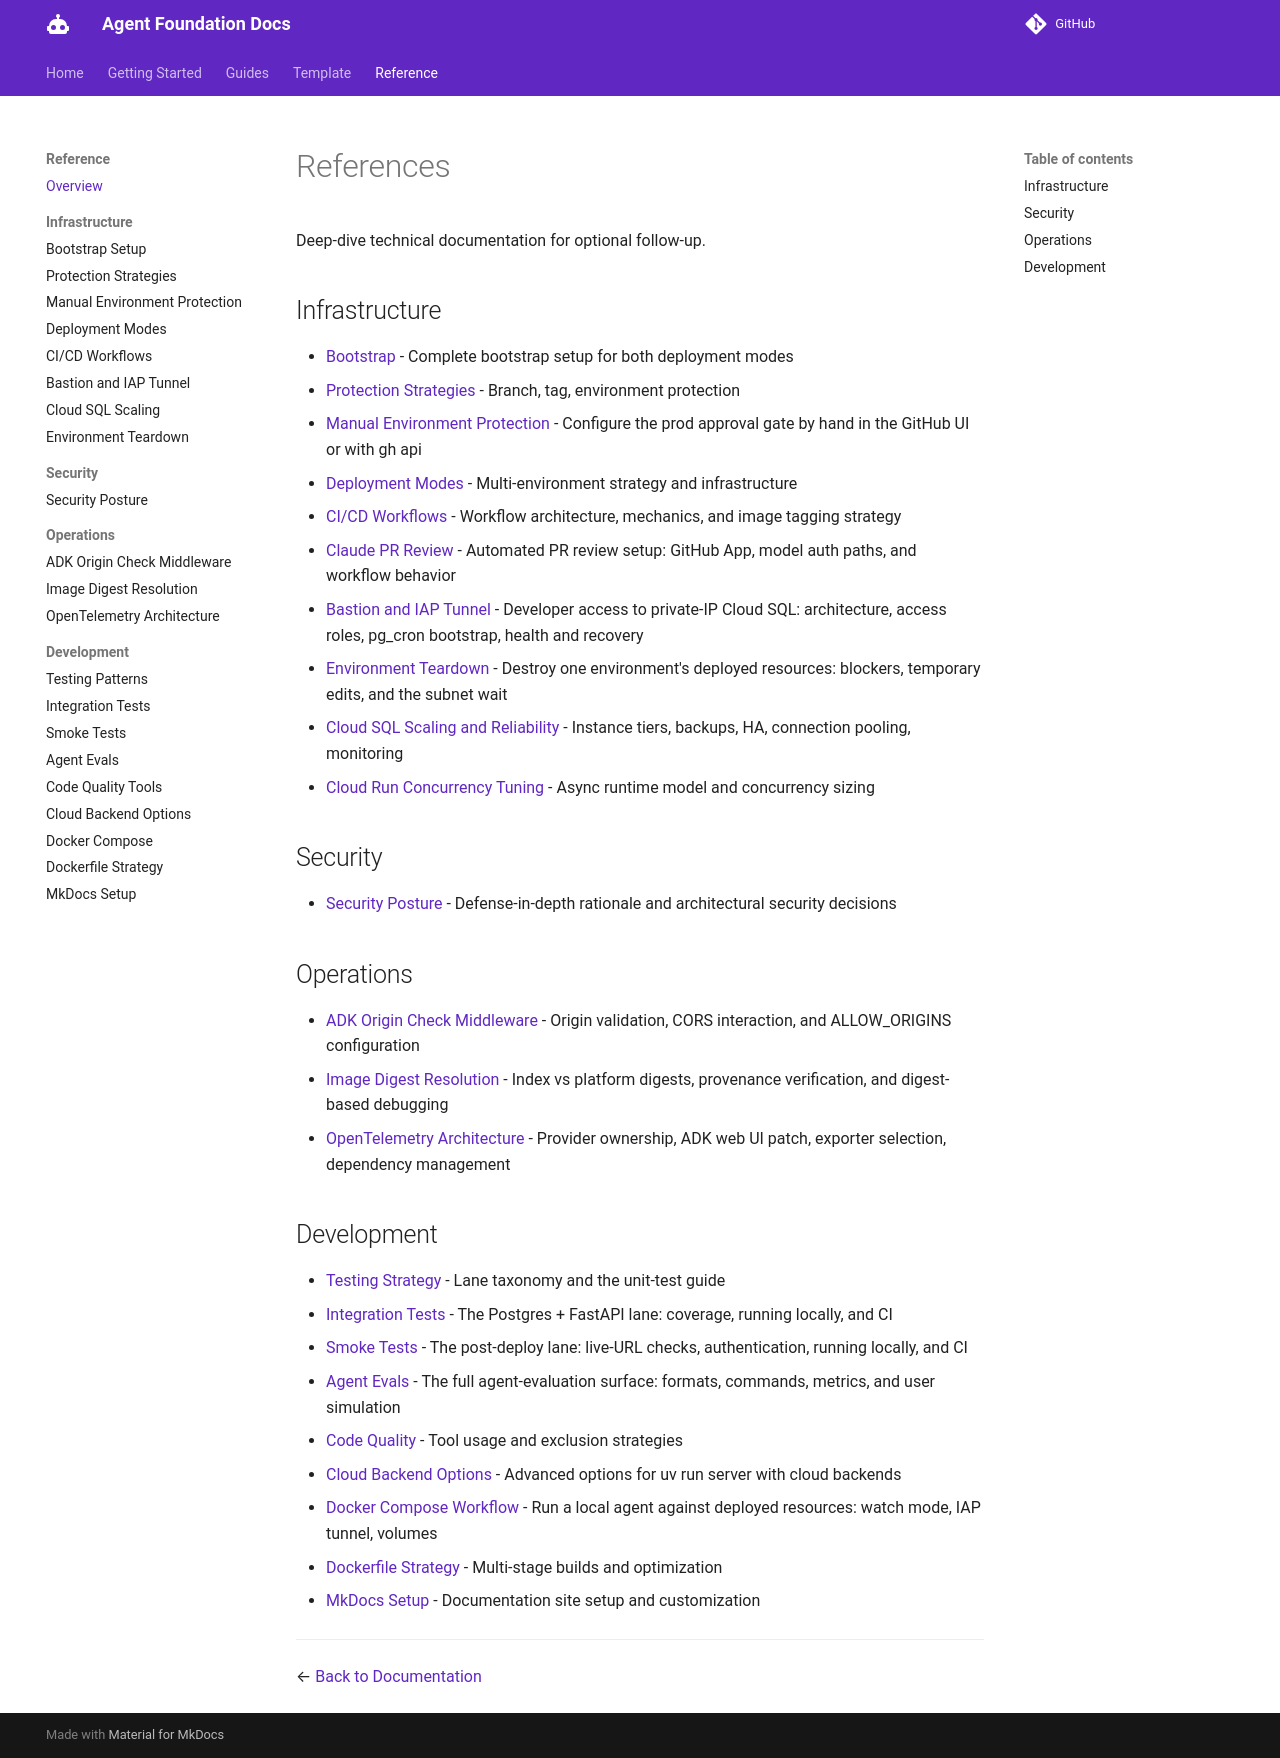

repository: doughayden/agent-foundation · page: references/index.html · generator: mkdocs

# References

Deep-dive technical documentation for optional follow-up.

## Infrastructure

- [Bootstrap](bootstrap.md) - Complete bootstrap setup for both deployment modes
- [Protection Strategies](protection-strategies.md) - Branch, tag, environment protection
- [Manual Environment Protection](manual-environment-protection.md) - Configure the prod approval gate by hand in the GitHub UI or with gh api
- [Deployment Modes](deployment.md) - Multi-environment strategy and infrastructure
- [CI/CD Workflows](cicd.md) - Workflow architecture, mechanics, and image tagging strategy
- [Claude PR Review](claude-pr-review.md) - Automated PR review setup: GitHub App, model auth paths, and workflow behavior
- [Bastion and IAP Tunnel](bastion.md) - Developer access to private-IP Cloud SQL: architecture, access roles, pg_cron bootstrap, health and recovery
- [Environment Teardown](environment-teardown.md) - Destroy one environment's deployed resources: blockers, temporary edits, and the subnet wait
- [Cloud SQL Scaling and Reliability](cloud-sql.md) - Instance tiers, backups, HA, connection pooling, monitoring
- [Cloud Run Concurrency Tuning](cloud-run-concurrency-tuning.md) - Async runtime model and concurrency sizing

## Security

- [Security Posture](security-posture.md) - Defense-in-depth rationale and architectural security decisions

## Operations

- [ADK Origin Check Middleware](adk-origin-check-middleware.md) - Origin validation, CORS interaction, and ALLOW_ORIGINS configuration
- [Image Digest Resolution](image-digest-resolution.md) - Index vs platform digests, provenance verification, and digest-based debugging
- [OpenTelemetry Architecture](opentelemetry-architecture.md) - Provider ownership, ADK web UI patch, exporter selection, dependency management

## Development

- [Testing Strategy](testing.md) - Lane taxonomy and the unit-test guide
- [Integration Tests](integration-tests.md) - The Postgres + FastAPI lane: coverage, running locally, and CI
- [Smoke Tests](smoke-tests.md) - The post-deploy lane: live-URL checks, authentication, running locally, and CI
- [Agent Evals](agent-evals.md) - The full agent-evaluation surface: formats, commands, metrics, and user simulation
- [Code Quality](code-quality.md) - Tool usage and exclusion strategies
- [Cloud Backend Options](cloud-backend-options.md) - Advanced options for uv run server with cloud backends
- [Docker Compose Workflow](docker-compose-workflow.md) - Run a local agent against deployed resources: watch mode, IAP tunnel, volumes
- [Dockerfile Strategy](dockerfile-strategy.md) - Multi-stage builds and optimization
- [MkDocs Setup](mkdocs-setup.md) - Documentation site setup and customization

---

← [Back to Documentation](../README.md)
